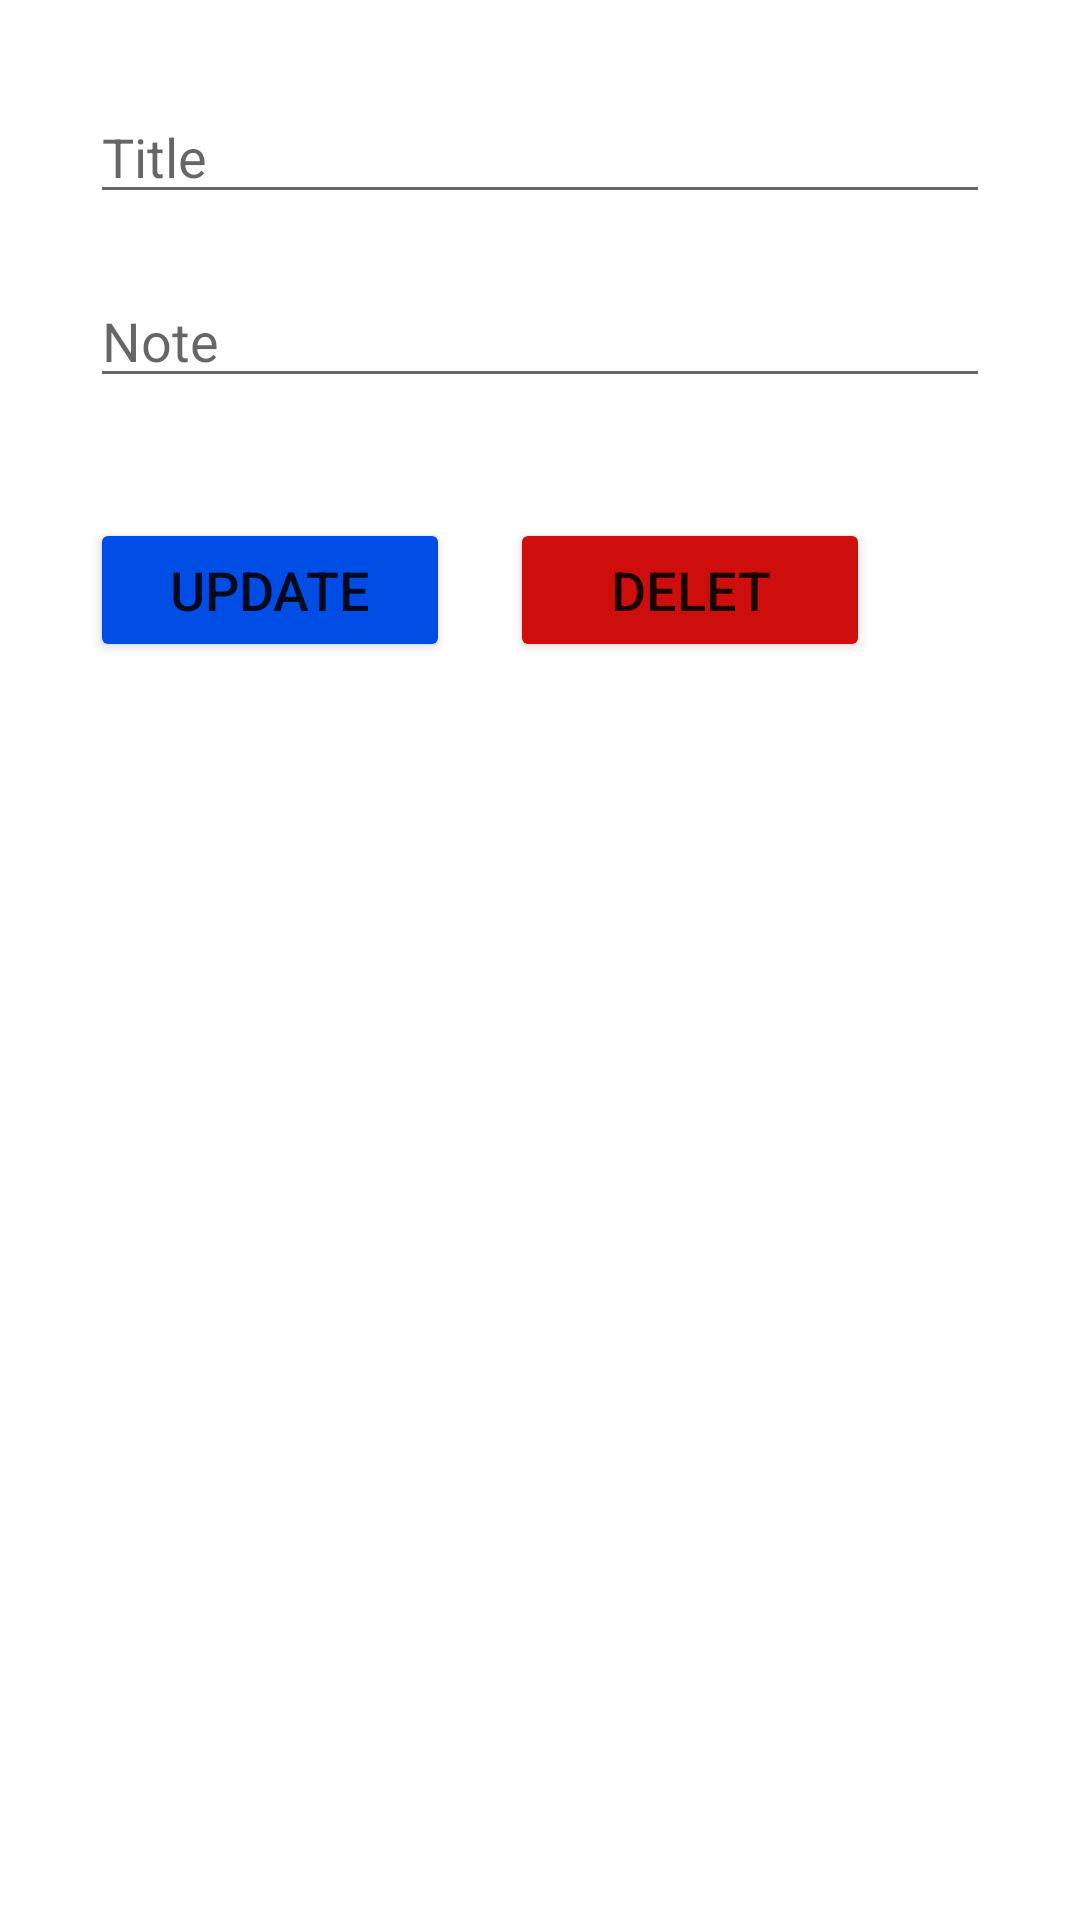

Android layout source for this screen:
<!-- AndroidManifest.xml: application theme Theme.ListFromFire -->
<!-- res/layout/edite.xml -->
<?xml version="1.0" encoding="utf-8"?>
<LinearLayout xmlns:android="http://schemas.android.com/apk/res/android"
    android:orientation="vertical"
    android:layout_width="match_parent"
    android:background="@color/white"
    android:layout_height="match_parent">

    <EditText
        android:id="@+id/edit_title"
        android:layout_width="match_parent"
        android:layout_height="wrap_content"
        android:layout_marginTop="30dp"
        android:layout_marginLeft="30dp"
        android:layout_marginRight="30dp"
        android:layout_marginBottom="20dp"
        android:ems="10"
        android:textColor="@color/black"
        android:inputType="textPersonName"
        android:hint="Title" />

    <EditText
        android:id="@+id/edit_note"
        android:layout_width="match_parent"
        android:layout_height="wrap_content"
        android:layout_marginLeft="30dp"
        android:textColor="@color/black"
        android:layout_marginRight="30dp"
        android:layout_marginBottom="20dp"
        android:ems="10"
        android:inputType="textPersonName"
        android:hint="Note" />
    <LinearLayout
        android:layout_gravity="center"
    android:orientation="horizontal"
        android:layout_width="match_parent"
        android:layout_height="wrap_content">

        <Button
            android:id="@+id/btn_update"
            android:layout_width="120dp"
            android:layout_height="wrap_content"
            android:layout_gravity="center"
            android:layout_marginLeft="30dp"
            android:layout_marginTop="20dp"
            android:layout_marginBottom="20dp"
            android:backgroundTint="@color/btn_up_color"
            android:text="Update"
            android:textSize="18sp" />

        <Button
            android:id="@+id/btn_delet"
            android:layout_width="120dp"
            android:layout_height="wrap_content"
            android:layout_marginTop="20dp"
            android:layout_marginLeft="20dp"
            android:layout_marginBottom="20dp"
            android:backgroundTint="@color/btn_delet_color"
            android:layout_gravity="center"
            android:textSize="18sp"
            android:text="Delet" />
    </LinearLayout>

</LinearLayout>
<!-- resources referenced by this layout -->
<resources>
  <color name="black">#000000</color>
  <color name="btn_delet_color">#CE0D0D</color>
  <color name="btn_up_color">#004DE6</color>
  <color name="white">#FFFFFFFF</color>
  <style name="Theme.ListFromFire" parent="Theme.MaterialComponents.DayNight.DarkActionBar">
          
          <item name="colorPrimary">@color/purple_500</item>
          <item name="colorPrimaryVariant">@color/purple_700</item>
          <item name="colorOnPrimary">@color/white</item>
          
          <item name="colorSecondary">@color/teal_200</item>
          <item name="colorSecondaryVariant">@color/teal_700</item>
          <item name="colorOnSecondary">@color/black</item>
          
          <item name="android:statusBarColor" tools:targetApi="l">?attr/colorPrimaryVariant</item>
          
      </style>
  <color name="purple_500">#FC8600</color>
  <color name="purple_700">#FF6F00</color>
  <color name="teal_200">#FF6F00</color>
  <color name="teal_700">#FF018786</color>
</resources>
